Run: headless pygame with SDL's dummy video driver; simulated clock (each Clock.tick advances the game by its frame time, no real sleeping); random seed 0; keys injected as events and as key.get_pressed() state; mouse plan: one left click at the window centre at the start of phase 2, then a move to the lower-right quarter at the start of phase 3.
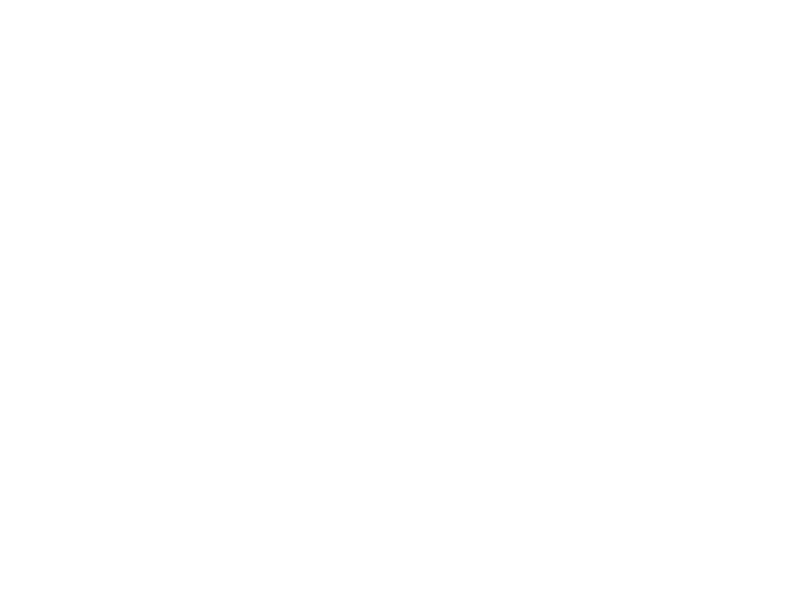
Frame 1 of 4 · flips 1–60 · no input
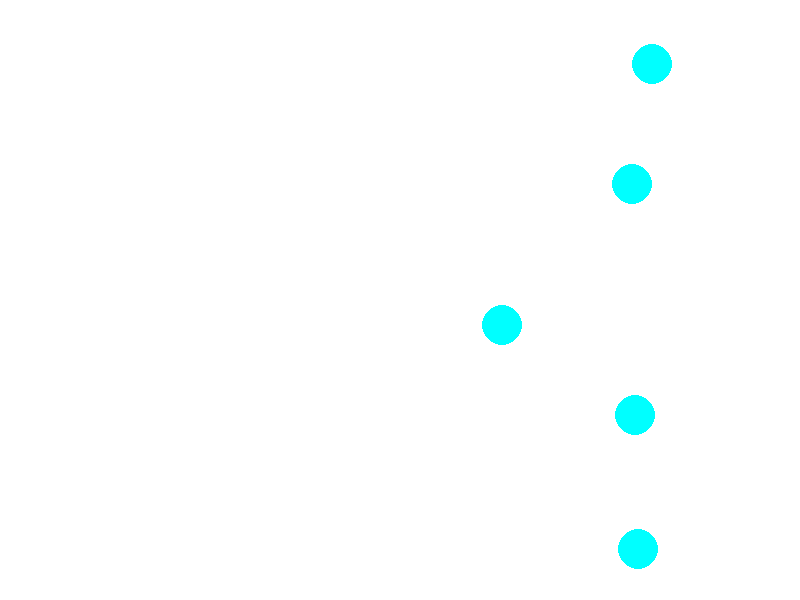
Frame 2 of 4 · flips 61–180 · clicked the window centre · tapped SPACE, RETURN · held RIGHT (→), D
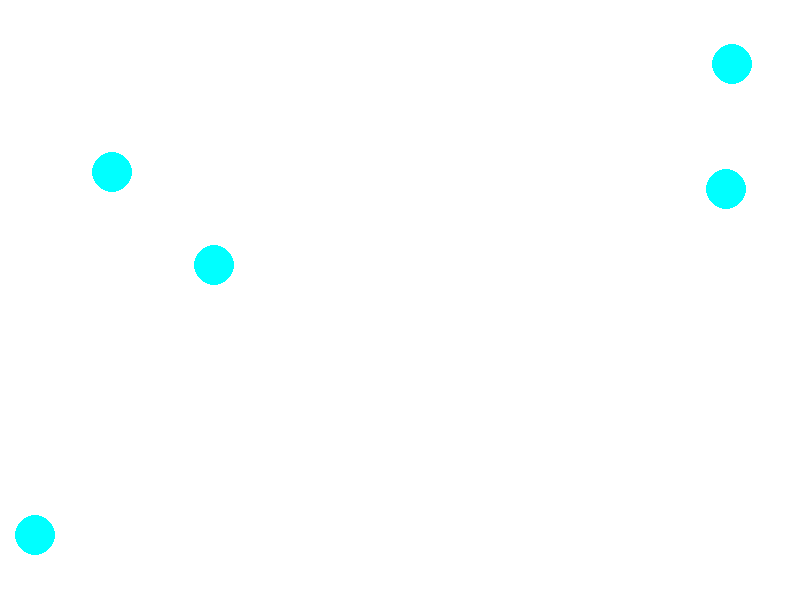
Frame 3 of 4 · flips 181–300 · moved the mouse to the lower-right quarter · held DOWN (↓), S
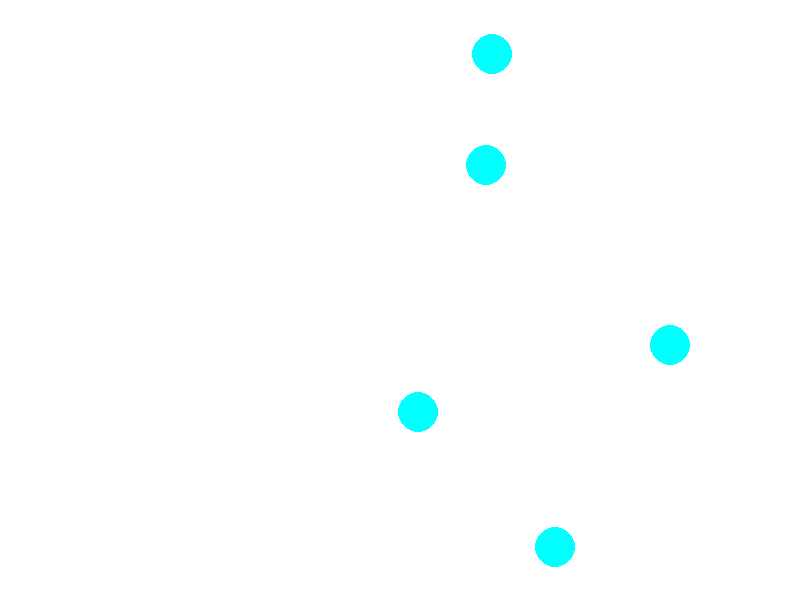
Frame 4 of 4 · flips 301–420 · held LEFT (←), A, UP (↑), W

The pygame program that drew these frames:

"""
 Pygame base template for opening a window

 Sample Python/Pygame Programs
 Simpson College Computer Science
 http://programarcadegames.com/
 http://simpson.edu/computer-science/

 Explanation video: http://youtu.be/vRB_983kUMc
"""

import pygame
import random
# Define some colors
BLACK = (0, 0, 0)
WHITE = (255, 255, 255)
GREY = (127, 127, 127)
RED = (255, 0, 0)
GREEN = (0, 255, 0)
BLUE = (0, 0, 255)
YELLOW = (255, 255, 0)
CYAN = (0, 255, 255)
MAGENTA = (255, 0, 255)

# initialize the pygame class
pygame.init()

# Set the width and height of the screen [width, height]
SCREEN_WIDTH = 800
SCREEN_HEIGHT = 600
screen = pygame.display.set_mode((SCREEN_WIDTH, SCREEN_HEIGHT))


# Set the title of the window
pygame.display.set_caption("DocScaven")

# Loop until the user clicks the close button.
done = False

# Used to manage how fast the screen updates
clock = pygame.time.Clock()

class Circle():
	
	def __init__ (self, color, mouse_position, x_speed, y_speed, radius):
		self.x_pos = mouse_position[0]
		self.y_pos = mouse_position[1]
		self.x_speed = x_speed
		self.y_speed = y_speed
		self.color = color
		self.radius = radius
		
	def draw(self):
		pygame.draw.circle(screen, self.color, (self.x_pos, self.y_pos), self.radius)
	
	def move(self):
		# move circle by x and y speed
		# if circle reaches window edge, turn speed around
	
		self.x_pos += self.x_speed
		self.y_pos += self.y_speed
		
		if self.x_pos > SCREEN_WIDTH or self.x_pos < 0:
			self.x_speed *= -1
		if self.y_pos > SCREEN_HEIGHT or self.y_pos < 0:
			self.y_speed *= -1

circle_list = []
		
# -------- Main Program Loop -----------
while not done:

	# --- Main event loop
	for event in pygame.event.get():
		if event.type == pygame.QUIT:
			done = True

	# --- Game logic should go here
	mouse_pos = pygame.mouse.get_pos()
	

	if pygame.mouse.get_pressed()[0]:
		print("Here!")
		
		# color, mouse position, random x speed, random y speed, radius
		my_circle = Circle(CYAN, mouse_pos, random.randint(-10, 10), random.randint(-10, 10), 20)
		circle_list.append(my_circle)
	
		# random.randint(0, 255), 
		# random.randint(20, 80)

	# --- Screen-clearing code goes here

	# Here, we clear the screen to white. Don't put other drawing commands
	# above this, or they will be erased with this command.

	# If you want a background image, replace this clear with blit'ing the
	# background image.

	# --- Drawing code should go here
	
	screen.fill(WHITE)
	
	for i in circle_list:
		i.draw()
		i.move()



	# --- Go ahead and update the screen with what we've drawn.
	pygame.display.flip()

	# --- Limit to 60 frames per second
	clock.tick(60)

# Close the window and quit.
pygame.quit()
exit() # Needed when using IDLE
